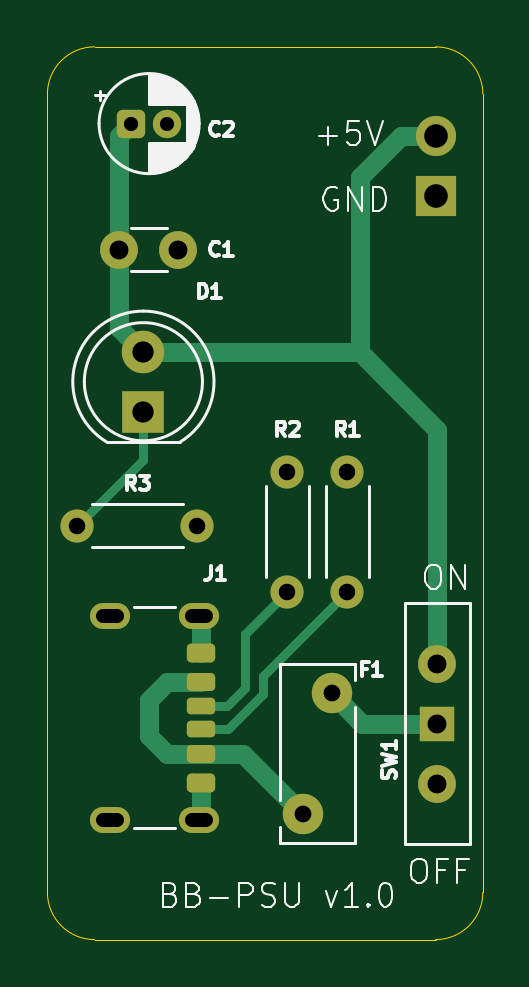
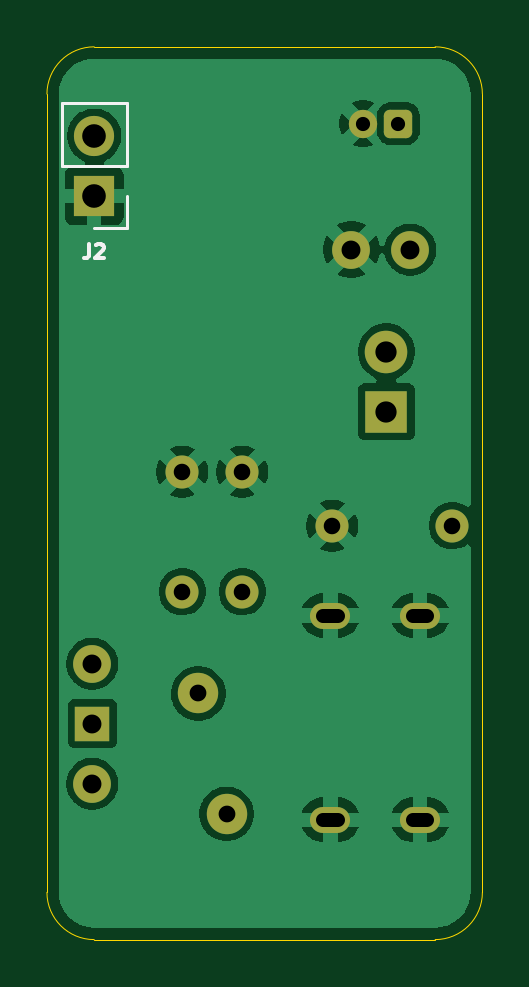
Circuit board: 10 layer files. Board 18.4 x 37.8 mm.
- bottom_copper: klp5e-breadboard-psu-B_Cu.gbr (45967 bytes)
- bottom_mask: klp5e-breadboard-psu-B_Mask.gbr (2223 bytes)
- paste: klp5e-breadboard-psu-B_Paste.gbr (507 bytes)
- bottom_silk: klp5e-breadboard-psu-B_Silkscreen.gbr (1653 bytes)
- outline: klp5e-breadboard-psu-Edge_Cuts.gbr (1047 bytes)
- top_copper: klp5e-breadboard-psu-F_Cu.gbr (6375 bytes)
- top_mask: klp5e-breadboard-psu-F_Mask.gbr (3039 bytes)
- paste: klp5e-breadboard-psu-F_Paste.gbr (2022 bytes)
- top_silk: klp5e-breadboard-psu-F_Silkscreen.gbr (25849 bytes)
- drill: klp5e-breadboard-psu.drl (1144 bytes)

=== bottom_copper: klp5e-breadboard-psu-B_Cu.gbr (45967 bytes, source omitted) ===
=== bottom_mask: klp5e-breadboard-psu-B_Mask.gbr (2223 bytes, source withheld) ===
=== paste: klp5e-breadboard-psu-B_Paste.gbr ===
%TF.GenerationSoftware,KiCad,Pcbnew,10.0.7-10.0.7~ubuntu24.04.1*%
%TF.CreationDate,2026-10-18T08:24:55+11:00*%
%TF.ProjectId,klp5e-breadboard-psu,6b6c7035-652d-4627-9265-6164626f6172,rev?*%
%TF.SameCoordinates,Original*%
%TF.FileFunction,Paste,Bot*%
%TF.FilePolarity,Positive*%
%FSLAX46Y46*%
G04 Gerber Fmt 4.6, Leading zero omitted, Abs format (unit mm)*
G04 Created by KiCad (PCBNEW 10.0.7-10.0.7~ubuntu24.04.1) date 2026-10-18 08:24:55*
%MOMM*%
%LPD*%
G01*
G04 APERTURE LIST*
G04 APERTURE END LIST*
M02*

=== bottom_silk: klp5e-breadboard-psu-B_Silkscreen.gbr ===
%TF.GenerationSoftware,KiCad,Pcbnew,10.0.7-10.0.7~ubuntu24.04.1*%
%TF.CreationDate,2026-10-18T08:24:55+11:00*%
%TF.ProjectId,klp5e-breadboard-psu,6b6c7035-652d-4627-9265-6164626f6172,rev?*%
%TF.SameCoordinates,Original*%
%TF.FileFunction,Legend,Bot*%
%TF.FilePolarity,Positive*%
%FSLAX46Y46*%
G04 Gerber Fmt 4.6, Leading zero omitted, Abs format (unit mm)*
G04 Created by KiCad (PCBNEW 10.0.7-10.0.7~ubuntu24.04.1) date 2026-10-18 08:24:55*
%MOMM*%
%LPD*%
G01*
G04 APERTURE LIST*
%ADD10C,0.150000*%
%ADD11C,0.120000*%
G04 APERTURE END LIST*
D10*
X227200000Y-100352771D02*
X227200000Y-100781342D01*
X227200000Y-100781342D02*
X227228571Y-100867057D01*
X227228571Y-100867057D02*
X227285714Y-100924200D01*
X227285714Y-100924200D02*
X227371428Y-100952771D01*
X227371428Y-100952771D02*
X227428571Y-100952771D01*
X226942857Y-100409914D02*
X226914285Y-100381342D01*
X226914285Y-100381342D02*
X226857143Y-100352771D01*
X226857143Y-100352771D02*
X226714285Y-100352771D01*
X226714285Y-100352771D02*
X226657143Y-100381342D01*
X226657143Y-100381342D02*
X226628571Y-100409914D01*
X226628571Y-100409914D02*
X226600000Y-100467057D01*
X226600000Y-100467057D02*
X226600000Y-100524200D01*
X226600000Y-100524200D02*
X226628571Y-100609914D01*
X226628571Y-100609914D02*
X226971428Y-100952771D01*
X226971428Y-100952771D02*
X226600000Y-100952771D01*
%TO.C,J2*%
D11*
X225620000Y-94383000D02*
X228380000Y-94383000D01*
X225620000Y-97033000D02*
X225620000Y-94383000D01*
X225620000Y-97033000D02*
X228380000Y-97033000D01*
X225620000Y-98303000D02*
X225620000Y-99683000D01*
X225620000Y-99683000D02*
X227000000Y-99683000D01*
X228380000Y-97033000D02*
X228380000Y-94383000D01*
%TD*%
M02*

=== outline: klp5e-breadboard-psu-Edge_Cuts.gbr ===
%TF.GenerationSoftware,KiCad,Pcbnew,10.0.7-10.0.7~ubuntu24.04.1*%
%TF.CreationDate,2026-10-18T08:24:55+11:00*%
%TF.ProjectId,klp5e-breadboard-psu,6b6c7035-652d-4627-9265-6164626f6172,rev?*%
%TF.SameCoordinates,Original*%
%TF.FileFunction,Profile,NP*%
%FSLAX46Y46*%
G04 Gerber Fmt 4.6, Leading zero omitted, Abs format (unit mm)*
G04 Created by KiCad (PCBNEW 10.0.7-10.0.7~ubuntu24.04.1) date 2026-10-18 08:24:55*
%MOMM*%
%LPD*%
G01*
G04 APERTURE LIST*
%TA.AperFunction,Profile*%
%ADD10C,0.050000*%
%TD*%
G04 APERTURE END LIST*
D10*
X210566000Y-94000000D02*
G75*
G02*
X212566000Y-92000000I2000000J0D01*
G01*
X210566000Y-127794000D02*
X210566000Y-94000000D01*
X212566000Y-92000000D02*
X227000000Y-92000000D01*
X212566000Y-129794000D02*
G75*
G02*
X210566000Y-127794000I0J2000000D01*
G01*
X227000000Y-92000000D02*
G75*
G02*
X229000000Y-94000000I0J-2000000D01*
G01*
X227000000Y-129794000D02*
X212566000Y-129794000D01*
X229000000Y-94000000D02*
X229000000Y-127794000D01*
X229000000Y-127794000D02*
G75*
G02*
X227000000Y-129794000I-2000000J0D01*
G01*
M02*

=== top_copper: klp5e-breadboard-psu-F_Cu.gbr (6375 bytes, source omitted) ===
=== top_mask: klp5e-breadboard-psu-F_Mask.gbr (3039 bytes, source withheld) ===
=== paste: klp5e-breadboard-psu-F_Paste.gbr (2022 bytes, source withheld) ===
=== top_silk: klp5e-breadboard-psu-F_Silkscreen.gbr (25849 bytes, source omitted) ===
=== drill: klp5e-breadboard-psu.drl ===
M48
; DRILL file KiCad 10.0.7-10.0.7~ubuntu24.04.1 date 2026-10-18T08:25:04
; FORMAT={-:-/ absolute / metric / decimal}
; #@! TF.CreationDate,2026-10-18T08:25:04+11:00
; #@! TF.GenerationSoftware,Kicad,Pcbnew,10.0.7-10.0.7~ubuntu24.04.1
; #@! TF.FileFunction,MixedPlating,1,2
FMAT,2
METRIC
; #@! TA.AperFunction,Plated,PTH,ComponentDrill
T1C0.600
; #@! TA.AperFunction,Plated,PTH,ComponentDrill
T2C0.700
; #@! TA.AperFunction,Plated,PTH,ComponentDrill
T3C0.710
; #@! TA.AperFunction,Plated,PTH,ComponentDrill
T4C0.800
; #@! TA.AperFunction,Plated,PTH,ComponentDrill
T5C0.900
; #@! TA.AperFunction,Plated,PTH,ComponentDrill
T6C1.000
%
G90
G05
T1
X214.122Y-95.25
X215.622Y-95.25
T2
X211.836Y-112.268
X216.916Y-112.268
X220.726Y-109.982
X220.726Y-115.062
X223.266Y-109.982
X223.266Y-115.062
T3
X221.396Y-124.47
X222.596Y-119.37
T4
X213.614Y-100.584
X216.114Y-100.584
X227.076Y-118.11
X227.076Y-120.65
X227.076Y-123.19
T5
X214.63Y-104.907
X214.63Y-107.447
T6
X227.0Y-95.763
X227.0Y-98.303
T1
X213.5Y-116.076G85X212.9Y-116.076
G05
X213.5Y-124.716G85X212.9Y-124.716
G05
X217.3Y-116.076G85X216.7Y-116.076
G05
X217.3Y-124.716G85X216.7Y-124.716
G05
M30
